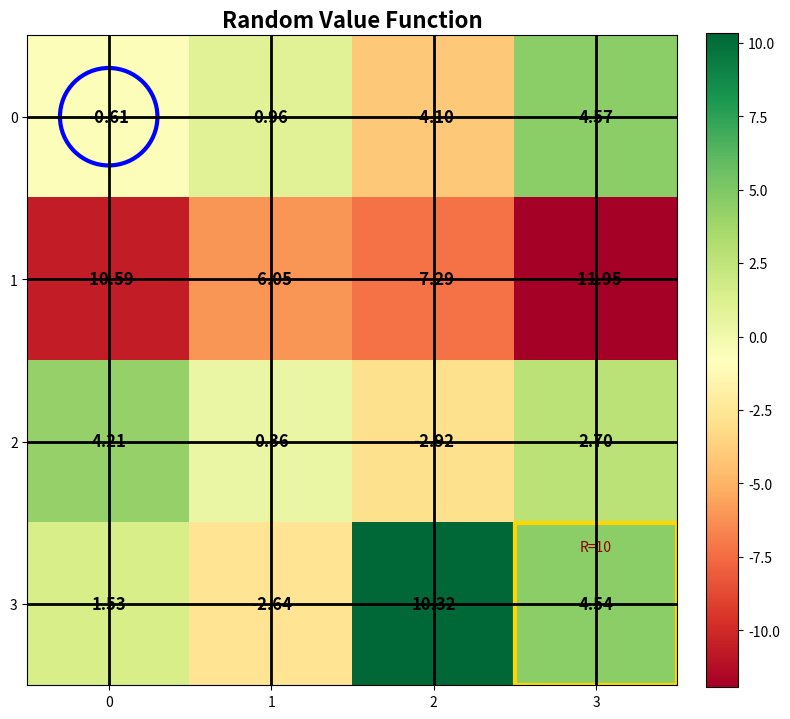
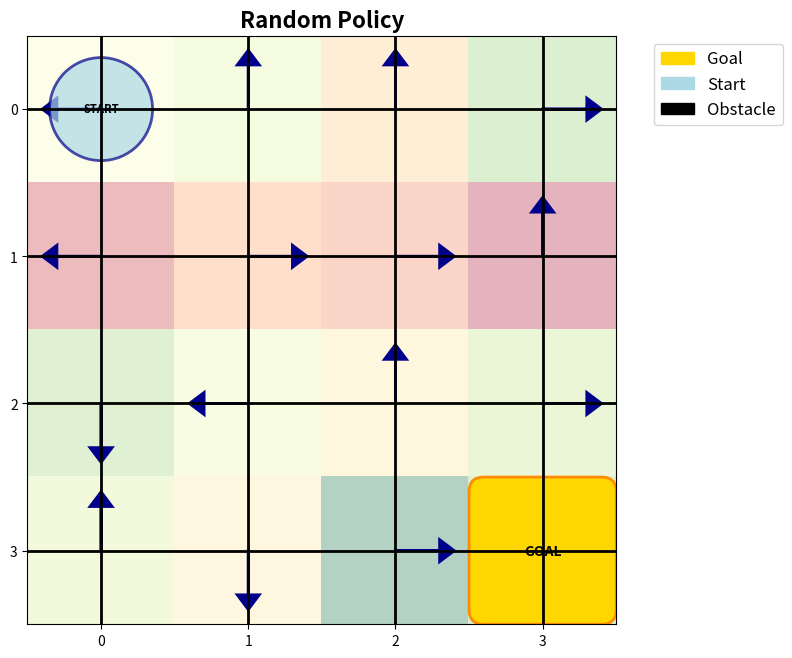

Source code (Python) for these figures, in order:
"""
GridWorld Environment for Dynamic Programming Experiments

This module implements a flexible gridworld environment that supports:
- Configurable layouts with obstacles and rewards
- Stochastic transitions (wind, slippery surfaces)
- Rich visualization capabilities
- Standard MDP interface compatible with OpenAI Gym conventions
"""

import numpy as np
import matplotlib.pyplot as plt
from matplotlib.patches import Rectangle, FancyBboxPatch
import matplotlib.patches as mpatches


class GridWorld:
    """
    A customizable gridworld environment for Dynamic Programming experiments.
    
    The environment follows the standard MDP formulation with:
    - States: Grid positions (excluding obstacles)
    - Actions: UP, RIGHT, DOWN, LEFT
    - Transitions: Can be deterministic or stochastic
    - Rewards: Configurable per state, with default step cost
    """
    
    def __init__(self, height=4, width=4, start=(0, 0), terminals=None, 
                 obstacles=None, rewards=None, wind=None, slip_prob=0.0):
        """
        Initialize the gridworld environment.
        
        Args:
            height: Number of rows in the grid
            width: Number of columns in the grid
            start: Starting position (row, col)
            terminals: List of terminal state positions
            obstacles: List of obstacle positions (impassable cells)
            rewards: Dict mapping positions to reward values
            wind: Dict mapping positions to wind vectors (dy, dx)
            slip_prob: Probability of slipping perpendicular to intended direction
        """
        self.height = height
        self.width = width
        self.start = start
        self.terminals = terminals or [(height-1, width-1)]
        self.obstacles = obstacles or []
        self.rewards = rewards or {}
        self.wind = wind or {}
        self.slip_prob = slip_prob
        
        # Define action space
        self.actions = {
            0: (-1, 0),  # UP
            1: (0, 1),   # RIGHT
            2: (1, 0),   # DOWN
            3: (0, -1)   # LEFT
        }
        self.action_names = ['↑', '→', '↓', '←']
        
        # Create state space (excluding obstacles)
        self.states = []
        self.state_to_idx = {}
        idx = 0
        for i in range(height):
            for j in range(width):
                if (i, j) not in self.obstacles:
                    self.states.append((i, j))
                    self.state_to_idx[(i, j)] = idx
                    idx += 1
        
        self.nS = len(self.states)
        self.nA = len(self.actions)
        
        # Build transition and reward models
        self.P = self._build_transitions()
        
    def _build_transitions(self):
        """
        Build the transition probability matrix.
        
        Returns:
            P: Dict where P[s][a] = [(prob, next_state, reward, done), ...]
        """
        P = {}
        
        for idx, state in enumerate(self.states):
            P[idx] = {}
            
            for action in range(self.nA):
                transitions = []
                
                if state in self.terminals:
                    # Terminal states self-loop with zero reward
                    transitions.append((1.0, idx, 0.0, True))
                else:
                    # Calculate intended next state
                    intended_next = self._get_next_state(state, action)
                    
                    # Handle stochasticity
                    if self.slip_prob > 0:
                        # With slip_prob, go perpendicular to intended direction
                        for a in range(self.nA):
                            next_state = self._get_next_state(state, a)
                            next_idx = self.state_to_idx.get(next_state, idx)
                            
                            if a == action:
                                prob = 1 - self.slip_prob
                            elif (a - action) % 4 in [1, 3]:  # Perpendicular actions
                                prob = self.slip_prob / 2
                            else:
                                prob = 0
                            
                            if prob > 0:
                                reward = self._get_reward(state, a, next_state)
                                done = next_state in self.terminals
                                transitions.append((prob, next_idx, reward, done))
                    else:
                        # Deterministic transition
                        next_idx = self.state_to_idx.get(intended_next, idx)
                        reward = self._get_reward(state, action, intended_next)
                        done = intended_next in self.terminals
                        transitions.append((1.0, next_idx, reward, done))
                
                P[idx][action] = transitions
        
        return P
    
    def _get_next_state(self, state, action):
        """
        Get next state given current state and action, considering wind.
        
        Args:
            state: Current (row, col) position
            action: Action index
            
        Returns:
            Next (row, col) position
        """
        row, col = state
        drow, dcol = self.actions[action]
        
        # Apply action
        next_row = row + drow
        next_col = col + dcol
        
        # Apply wind if present
        if state in self.wind:
            wind_row, wind_col = self.wind[state]
            next_row += wind_row
            next_col += wind_col
        
        # Check boundaries and obstacles
        if (0 <= next_row < self.height and 
            0 <= next_col < self.width and
            (next_row, next_col) not in self.obstacles):
            return (next_row, next_col)
        else:
            return state  # Stay in place if hit wall/obstacle
    
    def _get_reward(self, state, action, next_state):
        """
        Get reward for transition.
        
        Args:
            state: Current state
            action: Action taken
            next_state: Resulting state
            
        Returns:
            Reward value
        """
        # Check for special rewards
        if next_state in self.rewards:
            return self.rewards[next_state]
        elif next_state in self.terminals:
            return 0.0  # Default terminal reward
        else:
            return -1.0  # Default step cost
    
    def render_values(self, V, title="State Values"):
        """
        Visualize value function as a heatmap with values displayed.
        
        Args:
            V: Value function (array of size nS)
            title: Plot title
            
        Returns:
            fig, ax: Matplotlib figure and axis objects
        """
        fig, ax = plt.subplots(figsize=(8, 8))
        
        # Create value grid
        value_grid = np.full((self.height, self.width), np.nan)
        for idx, state in enumerate(self.states):
            value_grid[state] = V[idx]
        
        # Plot heatmap
        masked_grid = np.ma.masked_invalid(value_grid)
        im = ax.imshow(masked_grid, cmap='RdYlGn', aspect='equal', 
                       vmin=np.min(V), vmax=np.max(V))
        
        # Add colorbar
        plt.colorbar(im, ax=ax, fraction=0.046, pad=0.04)
        
        # Draw grid and annotations
        for i in range(self.height):
            for j in range(self.width):
                if (i, j) in self.obstacles:
                    ax.add_patch(Rectangle((j-0.5, i-0.5), 1, 1, 
                                         facecolor='black'))
                elif (i, j) in self.states:
                    idx = self.state_to_idx[(i, j)]
                    ax.text(j, i, f'{V[idx]:.2f}', ha='center', va='center',
                           fontsize=12, fontweight='bold')
                    
                    if (i, j) in self.terminals:
                        ax.add_patch(Rectangle((j-0.5, i-0.5), 1, 1, 
                                             facecolor='none', 
                                             edgecolor='gold', linewidth=3))
                    
                    if (i, j) == self.start:
                        ax.add_patch(plt.Circle((j, i), 0.3, 
                                              facecolor='none', 
                                              edgecolor='blue', linewidth=3))
        
        # Add rewards
        for state, reward in self.rewards.items():
            if reward != -1:
                i, j = state
                ax.text(j, i-0.35, f'R={reward}', ha='center', va='center',
                       fontsize=10, style='italic', color='darkred')
        
        ax.set_xlim(-0.5, self.width - 0.5)
        ax.set_ylim(self.height - 0.5, -0.5)
        ax.set_xticks(range(self.width))
        ax.set_yticks(range(self.height))
        ax.grid(True, linewidth=2, color='black')
        ax.set_title(title, fontsize=16, fontweight='bold')
        
        plt.tight_layout()
        return fig, ax
    
    def render_policy(self, policy, V=None, title="Optimal Policy"):
        """
        Visualize policy with arrows, optionally overlaid on value heatmap.
        
        Args:
            policy: Policy array (either nS x nA stochastic or nS deterministic)
            V: Optional value function for background heatmap
            title: Plot title
            
        Returns:
            fig, ax: Matplotlib figure and axis objects
        """
        fig, ax = plt.subplots(figsize=(8, 8))
        
        # Plot value heatmap if provided
        if V is not None:
            value_grid = np.full((self.height, self.width), np.nan)
            for idx, state in enumerate(self.states):
                value_grid[state] = V[idx]
            masked_grid = np.ma.masked_invalid(value_grid)
            ax.imshow(masked_grid, cmap='RdYlGn', aspect='equal', 
                     alpha=0.3, vmin=np.min(V), vmax=np.max(V))
        
        # Draw grid and policy arrows
        for i in range(self.height):
            for j in range(self.width):
                if (i, j) in self.obstacles:
                    ax.add_patch(Rectangle((j-0.5, i-0.5), 1, 1, 
                                         facecolor='black'))
                elif (i, j) in self.states:
                    idx = self.state_to_idx[(i, j)]
                    
                    if (i, j) not in self.terminals:
                        # Get action from policy
                        if policy.ndim == 2:  # Stochastic policy
                            action = np.argmax(policy[idx])
                        else:  # Deterministic policy
                            action = policy[idx]
                        
                        # Draw arrow
                        di, dj = self.actions[action]
                        ax.arrow(j, i, dj*0.3, di*0.3, 
                                head_width=0.15, head_length=0.1, 
                                fc='darkblue', ec='darkblue', linewidth=2)
                    
                    # Mark special states
                    if (i, j) in self.terminals:
                        ax.add_patch(FancyBboxPatch((j-0.4, i-0.4), 0.8, 0.8,
                                                   boxstyle="round,pad=0.1",
                                                   facecolor='gold', 
                                                   edgecolor='darkorange',
                                                   linewidth=2))
                        ax.text(j, i, 'GOAL', ha='center', va='center',
                               fontsize=10, fontweight='bold')
                    
                    if (i, j) == self.start:
                        ax.add_patch(plt.Circle((j, i), 0.35, 
                                              facecolor='lightblue', 
                                              edgecolor='darkblue', 
                                              linewidth=2, alpha=0.7))
                        ax.text(j, i, 'START', ha='center', va='center',
                               fontsize=8, fontweight='bold')
        
        ax.set_xlim(-0.5, self.width - 0.5)
        ax.set_ylim(self.height - 0.5, -0.5)
        ax.set_xticks(range(self.width))
        ax.set_yticks(range(self.height))
        ax.grid(True, linewidth=2, color='black')
        ax.set_title(title, fontsize=16, fontweight='bold')
        
        # Add legend
        legend_elements = [
            mpatches.Patch(color='gold', label='Goal'),
            mpatches.Patch(color='lightblue', label='Start'),
            mpatches.Patch(color='black', label='Obstacle')
        ]
        ax.legend(handles=legend_elements, loc='upper left', 
                 bbox_to_anchor=(1.05, 1), fontsize=12)
        
        plt.tight_layout()
        return fig, ax


def create_example_environments():
    """
    Create a collection of gridworld environments showcasing different challenges.
    
    Returns:
        Dict of environment name -> GridWorld instance
    """
    environments = {}
    
    # Simple 4x4 gridworld - baseline environment
    environments['simple'] = GridWorld(
        height=4, width=4,
        start=(0, 0),
        terminals=[(3, 3)],
        rewards={(3, 3): 10}
    )
    
    # Maze-like environment with obstacles and penalty
    environments['maze'] = GridWorld(
        height=6, width=8,
        start=(0, 0),
        terminals=[(5, 7)],
        obstacles=[(1, 1), (1, 2), (1, 3), (2, 3), (3, 3), (3, 4), (3, 5), 
                   (4, 1), (4, 2)],
        rewards={(5, 7): 10, (2, 6): -10}  # Goal and penalty
    )
    
    # Windy gridworld - demonstrates planning under deterministic dynamics
    wind_field = {
        (0, 3): (-1, 0), (1, 3): (-1, 0), (2, 3): (-1, 0),
        (0, 4): (-1, 0), (1, 4): (-1, 0), (2, 4): (-1, 0),
        (0, 5): (-2, 0), (1, 5): (-2, 0), (2, 5): (-2, 0)
    }
    environments['windy'] = GridWorld(
        height=7, width=10,
        start=(3, 0),
        terminals=[(3, 7)],
        wind=wind_field,
        rewards={(3, 7): 0}  # No reward, just reach goal quickly
    )
    
    # Slippery gridworld - stochastic transitions
    environments['slippery'] = GridWorld(
        height=4, width=4,
        start=(0, 0),
        terminals=[(3, 3)],
        slip_prob=0.3,  # 30% chance of slipping
        rewards={(3, 3): 10, (3, 0): -10}  # Goal and cliff
    )
    
    # Cliff walking - risk vs reward tradeoff
    cliff_positions = [(3, 1), (3, 2), (3, 3), (3, 4), (3, 5), (3, 6), (3, 7), (3, 8)]
    cliff_rewards = {pos: -100 for pos in cliff_positions}
    cliff_rewards[(3, 9)] = 10  # Goal
    
    environments['cliff'] = GridWorld(
        height=4, width=10,
        start=(3, 0),
        terminals=[(3, 9)],
        rewards=cliff_rewards
    )
    
    return environments


if __name__ == "__main__":
    # Test the environment with a simple example
    env = create_example_environments()['simple']
    
    # Initialize random values for visualization
    V = np.random.randn(env.nS) * 5
    
    # Visualize
    fig1, ax1 = env.render_values(V, title="Random Value Function")
    
    # Create random policy
    policy = np.zeros((env.nS, env.nA))
    for s in range(env.nS):
        policy[s, np.random.randint(env.nA)] = 1.0
    
    fig2, ax2 = env.render_policy(policy, V, title="Random Policy")
    
    plt.show()